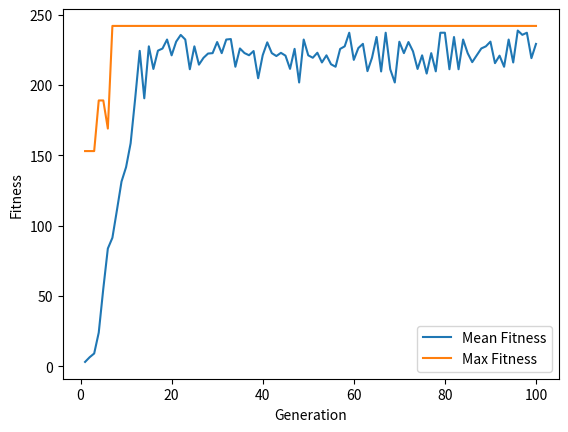

Recreate this plot in Python.
import random
import string
import matplotlib.pyplot as plt
import pandas as pd

knapsack_size = 103

values = [78, 35, 89, 36, 94, 75, 74, 79, 80, 16]
weights = [18, 9, 23, 20, 59, 61, 70, 75, 76, 30]

#initiate a list of dict items containing the value and weight of each item
items = []
for i in range(len(values)):
    item = dict()
    item["value"] = values[i]
    item["weight"] = weights[i]
    items.append(item)


population_size = 50

crossover_rate = 0.8

mutation_rate = 0.1

tournamentK = 3

generations = 100

#generate a random population of strings, using characters given, of length given
def generate_population(size, value_length, characters):
    population = []
    for i in range(size):
        #create a random string of size value_length using characters 
        value = ''.join(random.choice(characters) for i in range(value_length))
        population.append(value)

    return population

# calculates the fitness of a value
def calc_fitness(value):
    global items, knapsack_size

    total_value = 0
    total_weight = 0 

    #convert the string value into a list of characters
    value_lst = [char for char in value]
    #for each character in the value, if it equals 1, we add the corresponding weight and value to total 
    for i in range(len(value_lst)):
        if value_lst[i] == '1':
            total_value += items[i]["value"]
            total_weight += items[i]["weight"]
    
    #if the weight is greater than the knapsack size we give it a fitness score of 0
    #else the fitness is the total value
    if total_weight > knapsack_size:
        fitness = 0
    else:
        fitness = total_value

    return fitness

# given a list of population values and the fitness metric,
# will calculate fitness for each value and return a list of dict items
def create_population_dicts(population):
    population_fitness = []
    for item in population:
        value = dict()
        fitness = calc_fitness(item)
        value["value"] = item
        value["fitness"] = fitness
        population_fitness.append(value)
    return population_fitness

#takes list of dict items and returns the average of the fitness values in the list
def get_average_fitness(population):
    fitnesses = []
    for item in population:
        fitnesses.append(item["fitness"])
    total = 0
    for i in fitnesses:
        total += i
    return total/(len(fitnesses))

# given the population, will return the highest fitness value
def get_max_fitness(population):
    max_fitness = 0
    value = None
    for item in population:
        if item["fitness"] > max_fitness:
            max_fitness = item["fitness"]
            value = item
    return value

#given a list of values, will return the value with the highest fitness
def get_higher_fitness(values):
    best_value = values[0]
    for value in values:
        if value["fitness"] > best_value["fitness"]:
            best_value = value
    return best_value

#selection process using tournament selection between "tournamentK" number of values
def selection(population):
    global population_size, tournamentK
    new_population = []
    for i in range(population_size):
        values = []
        for i in range(tournamentK):
            value = random.choice(population)
            values.append(value)
        better_value = get_higher_fitness(values)
        new_population.append(better_value)
    
    return new_population

# perform crossover on some random values
def crossover(population):
    global crossover_rate

    new_population = []

    # iterate throught the population choosing 2 values to perform crossover on
    while len(population) > 1:
        #choose 2 random values and then remove them from old population
        value1 = random.choice(population)
        population.remove(value1)
        value2 = random.choice(population)
        population.remove(value2)

        child1, child2 = value1.copy(), value2.copy()

        if random.random() < crossover_rate:
            #get a random crossover point
            crossover_point = random.randint(1, len(value1["value"])-1)
            child1["value"] = value1["value"][:crossover_point] + value2["value"][crossover_point:]
            child2["value"] = value2["value"][:crossover_point] + value1["value"][crossover_point:]
        new_population.append(child1)
        new_population.append(child2)
    
    return new_population

# function to randomly flip a bit using mutation rate
def mutation(population):
    new_population = []
    for value in population:
        if random.random() < mutation_rate:
            mutation_bit = random.randint(0, len(value["value"])-1)
            s = list(value["value"])
            if s[mutation_bit] == '1':
                s[mutation_bit] = '0'
            else:
                s[mutation_bit] = '1'
            value["value"] = "".join(s)
            new_population.append(value)
        else:
            new_population.append(value)
    return new_population

#function to turn dict back into a list of values to remove fitness value
def remove_old_fitness(population):
    #create a list that just contains the values for each population item
    new_population = []
    for value in population:
        new_population.append(value["value"])
    return new_population


#create a random population
target_length = len(items)
character_pool = "01"
population = generate_population(population_size, target_length, character_pool)

#list to store average fitness for each generation
average_fitnesses = []
#list to store max fitness for each generation 
max_fitnesses = []
generation = 1

#create a list of dicts for the population including fitness for each member
population = create_population_dicts(population)
average_fitnesses.append({"generation":generation, "avg_fitness": get_average_fitness(population)})
max_fitnesses.append({"generation":generation, "max_fitness": get_max_fitness(population)["fitness"], "value" : get_max_fitness(population)["value"]})

for i in range(generations - 1):
    #perform selection
    population = selection(population)
    #perform crossover
    population = crossover(population)
    #perform mutation
    population = mutation(population)
    #remove old fitnesses from population
    population = remove_old_fitness(population)
    #calculate fitnesses for new population
    population = create_population_dicts(population)

    generation +=1
    #append average fitness value to list
    average_fitnesses.append({"generation":generation, "avg_fitness": get_average_fitness(population)})
    #append max fitness value to list
    max_fitnesses.append({"generation":generation, "max_fitness": get_max_fitness(population)["fitness"], "value" : get_max_fitness(population)["value"]})

#print best result found
total_generations = max_fitnesses[len(max_fitnesses)-1]["generation"]
best_value = max_fitnesses[len(max_fitnesses)-1]["value"]
best_fitness = max_fitnesses[len(max_fitnesses)-1]["max_fitness"]
print("After " + str(total_generations) + " generations, the best value found was: " + best_value + " with a score of: " + str(best_fitness))

#plot average fitnesses
df = pd.DataFrame(average_fitnesses)
df2 = pd.DataFrame(max_fitnesses)

plt.plot(df["generation"], df["avg_fitness"], label='Mean Fitness')
plt.plot(df2["generation"], df2["max_fitness"],label='Max Fitness')
plt.legend()
plt.xlabel("Generation")
plt.ylabel("Fitness")
plt.show()